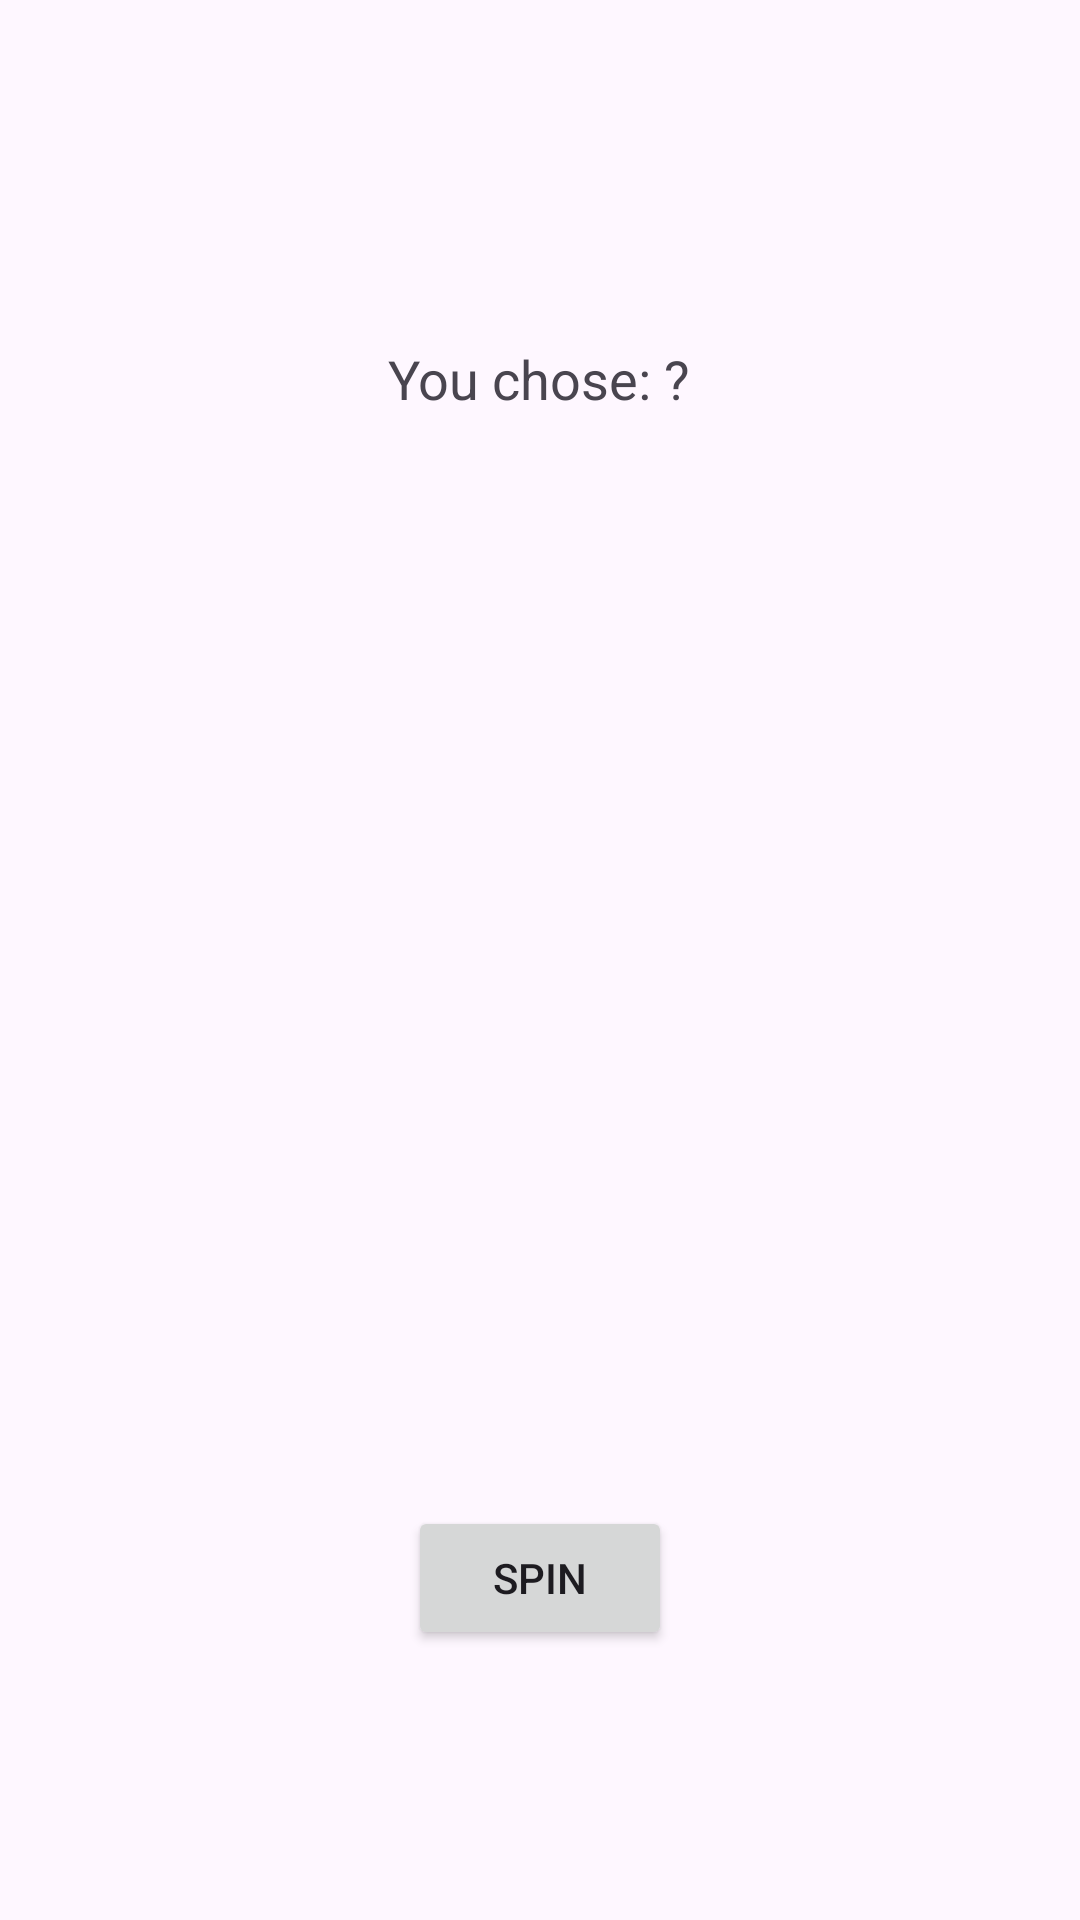

The Android layout XML behind this screen, and the referenced resources:
<!-- AndroidManifest.xml: application theme Theme.BasicClockGameApp -->
<!-- res/layout/activity_third.xml -->
<?xml version="1.0" encoding="utf-8"?>
<RelativeLayout xmlns:android="http://schemas.android.com/apk/res/android"
    android:id="@+id/thirdLayout"
    android:layout_width="match_parent"
    android:layout_height="match_parent"
    android:padding="24dp">

    
    <ImageView
        android:id="@+id/arrowView"
        android:layout_width="50dp"
        android:layout_height="50dp"
        android:layout_centerHorizontal="true"
        android:layout_marginTop="20dp"
        android:src="@drawable/arrow"
        android:layout_alignParentTop="true"
        android:rotation="180" />

    
    <ImageView
        android:id="@+id/wheelView"
        android:layout_width="300dp"
        android:layout_height="300dp"
        android:layout_centerInParent="true"
        android:src="@drawable/wheel" />

    
    <TextView
        android:id="@+id/userChoiceText"
        android:layout_width="wrap_content"
        android:layout_height="wrap_content"
        android:text="You chose: ?"
        android:textSize="18sp"
        android:layout_below="@id/arrowView"
        android:layout_centerHorizontal="true"
        android:layout_marginTop="20dp"/>

    
    <Button
        android:id="@+id/spinButton"
        android:layout_width="wrap_content"
        android:layout_height="wrap_content"
        android:text="Spin"
        android:layout_below="@id/wheelView"
        android:layout_centerHorizontal="true"
        android:layout_marginTop="32dp" />

    
    <TextView
        android:id="@+id/resultText"
        android:layout_width="wrap_content"
        android:layout_height="wrap_content"
        android:text=""
        android:textSize="22sp"
        android:layout_below="@id/spinButton"
        android:layout_centerHorizontal="true"
        android:layout_marginTop="20dp" />

    
    <Button
        android:id="@+id/retryButton"
        android:layout_width="wrap_content"
        android:layout_height="wrap_content"
        android:text="Retry"
        android:layout_below="@id/resultText"
        android:layout_centerHorizontal="true"
        android:layout_marginTop="20dp"
        android:visibility="gone" />
</RelativeLayout>
<!-- resources referenced by this layout -->
<resources>
  <style name="Theme.BasicClockGameApp" parent="Base.Theme.BasicClockGameApp" />
  <style name="Base.Theme.BasicClockGameApp" parent="Theme.Material3.DayNight.NoActionBar">
          
          
      </style>
</resources>
